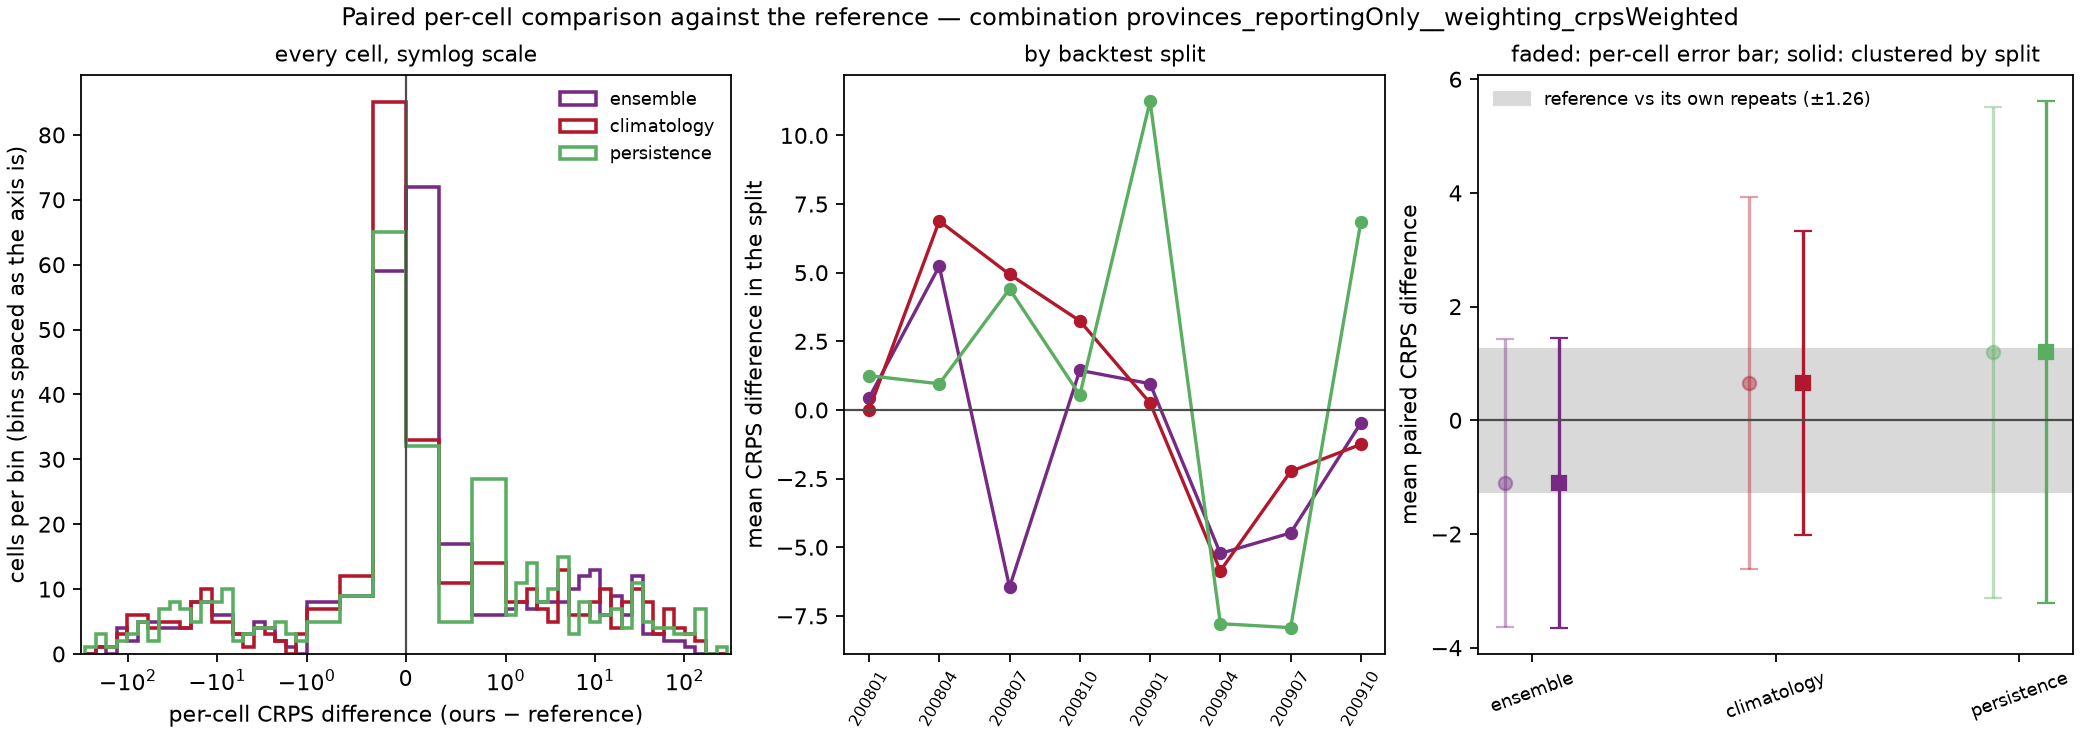

The file beside this chart, header and first rows:
model, against, weighting, n_cells, mean_crps_model, mean_crps_against, mean_diff, skill_score, sd_diff_cell, se_cell_naive, se_cluster_location, se_cluster_split, mean_diff_by_split, se_split_level, cells_model_better, cells_model_worse, cells_tied, splits_model_better, n_splits, win_rate_cells
ensemble, reference, unweighted, 371, 22.58, 23.68, -1.101, 0.0465, 24.88, 1.292, 2.443, 1.299, -1.07, 1.406, 151, 220, 0, 4, 8, 0.407
climatology, reference, unweighted, 371, 24.34, 23.68, 0.6559, -0.0277, 32.2, 1.672, 3.578, 1.362, 0.7455, 1.457, 183, 188, 0, 4, 8, 0.4933
persistence, reference, unweighted, 371, 24.88, 23.68, 1.198, -0.0506, 42.46, 2.204, 3.879, 2.252, 1.193, 2.345, 172, 199, 0, 2, 8, 0.4636
